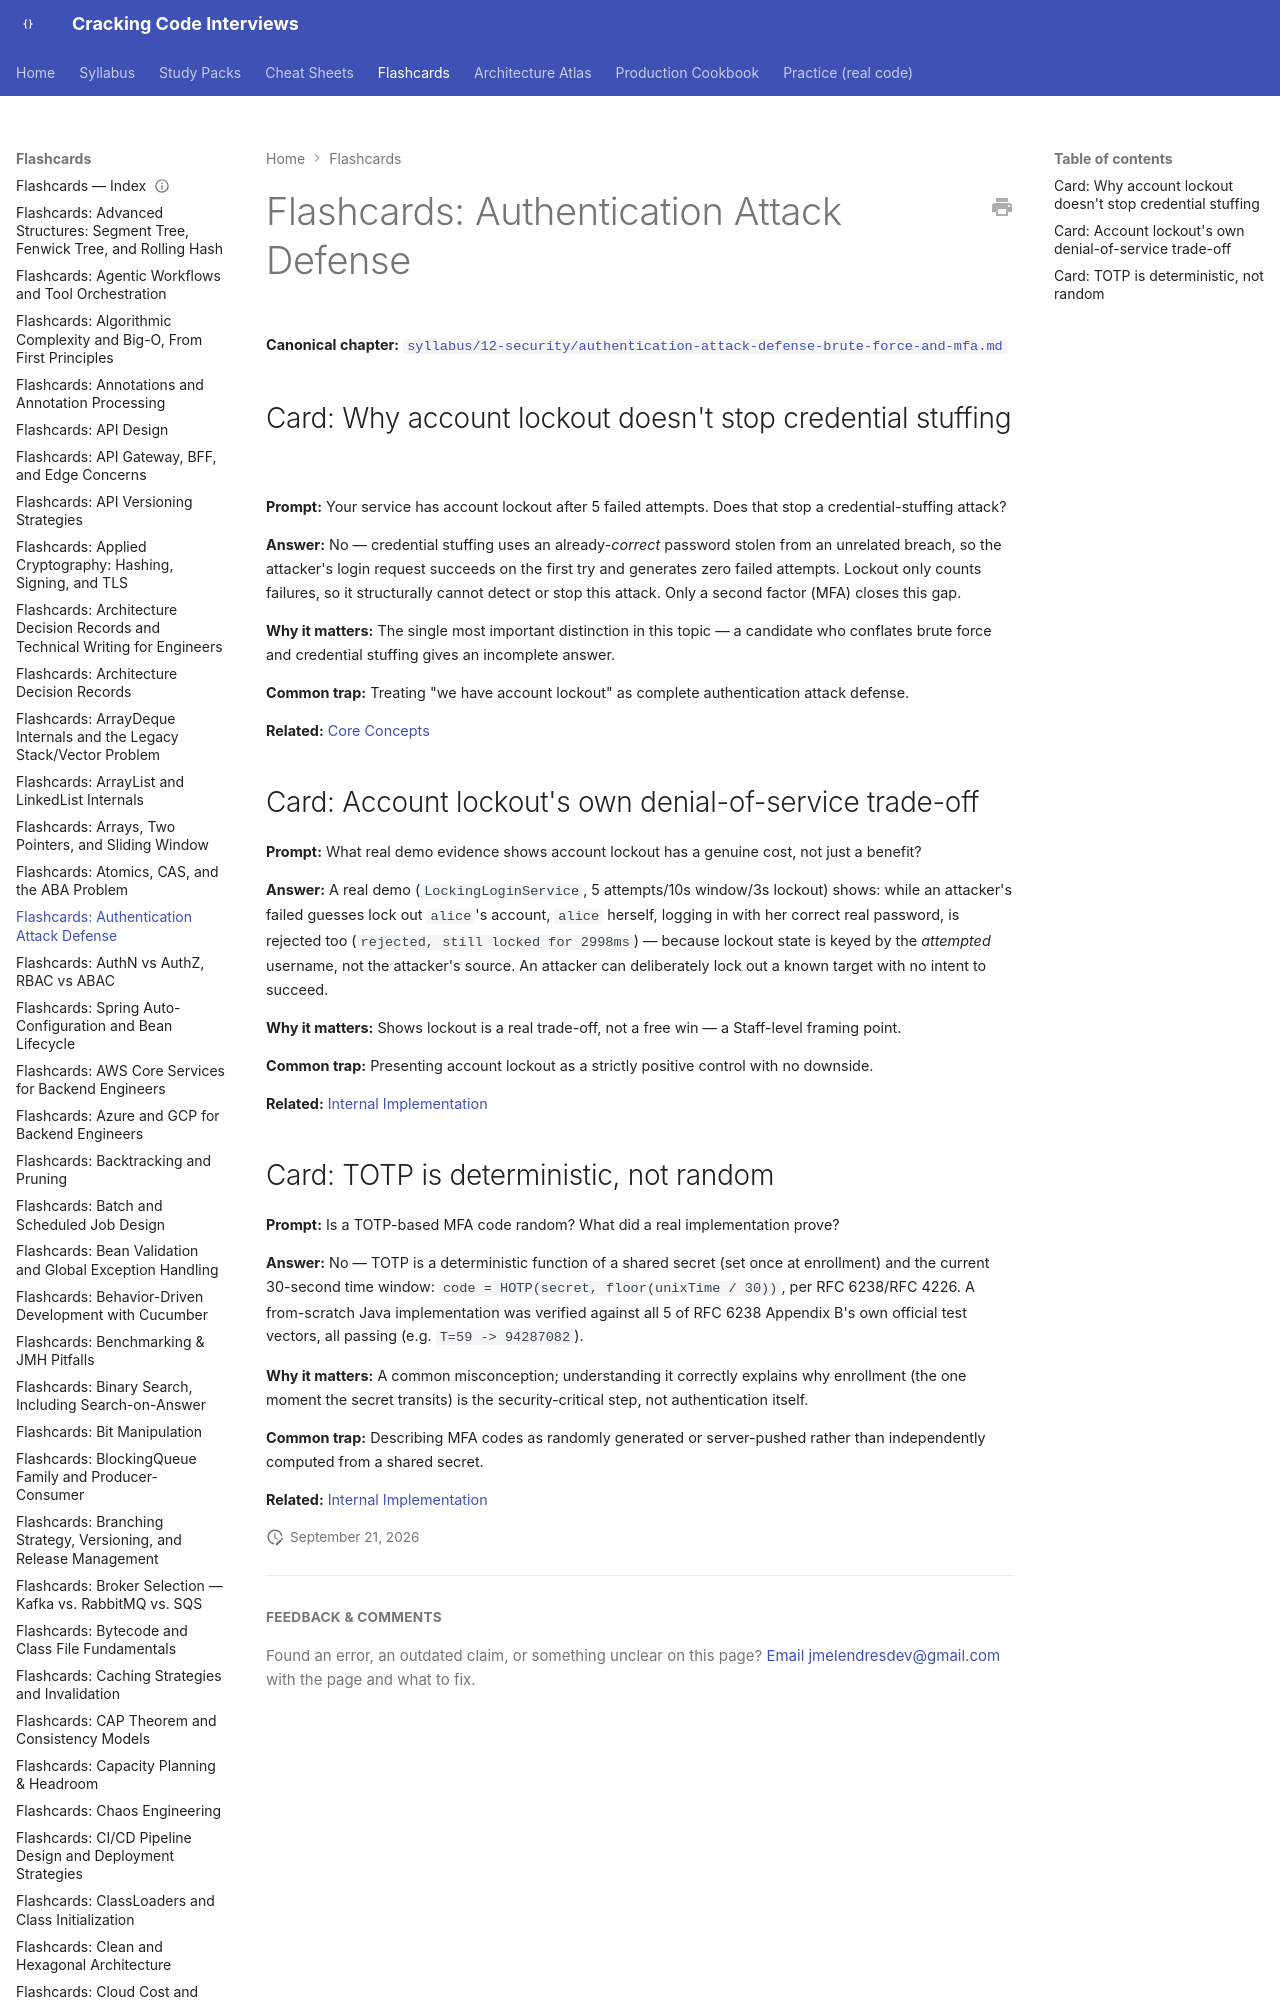

repository: JuanMelendres/cracking-code-interviews · page: flashcards/authentication-attack-defense-brute-force-and-mfa/index.html · generator: mkdocs

---
title: "Flashcards: Authentication Attack Defense"
slug: authentication-attack-defense-brute-force-and-mfa
document_type: flashcard-deck
domain: 12-security
topic_id: T-1310
canonical: ../syllabus/12-security/authentication-attack-defense-brute-force-and-mfa.md
last_updated: 2026-09-21
---
